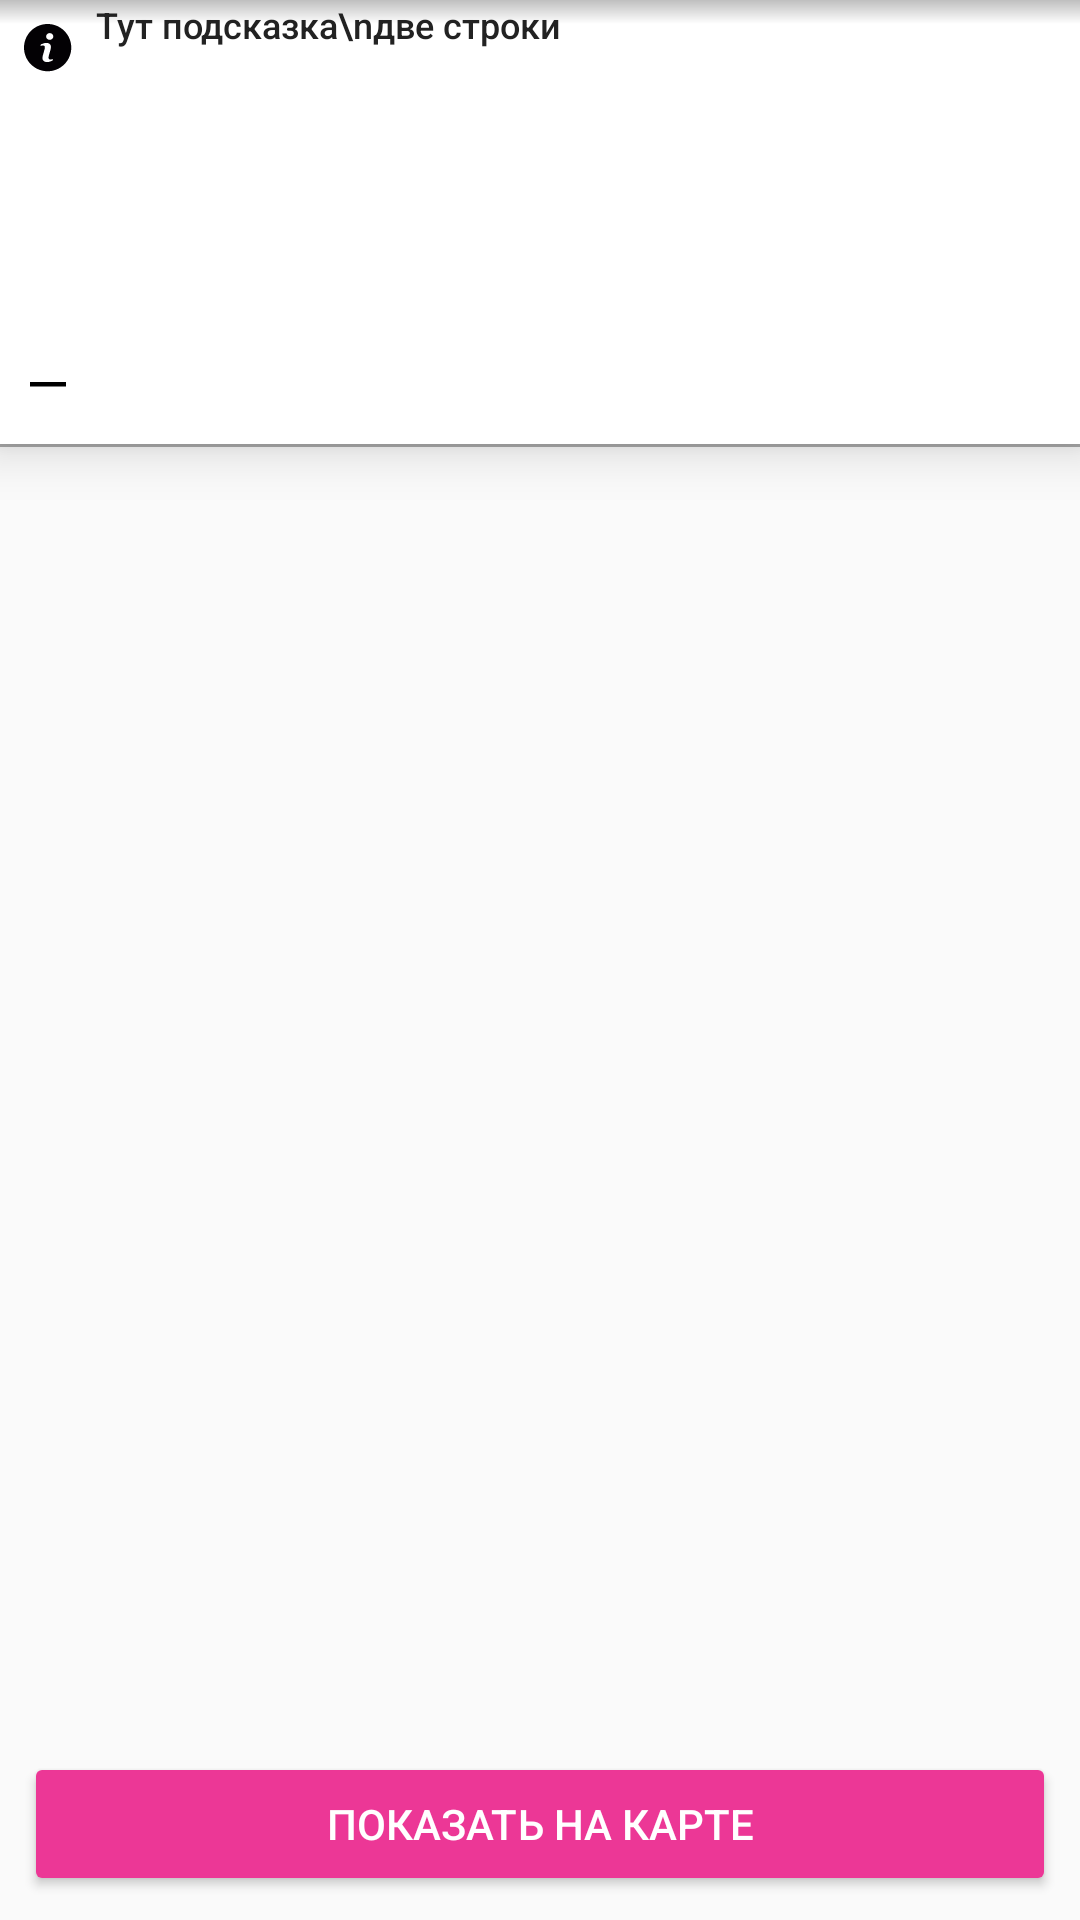

Write the Android layout XML for this screen, with the resource values it uses.
<!-- AndroidManifest.xml: application theme AppTheme -->
<!-- res/layout/fragment_address_list.xml -->
<?xml version="1.0" encoding="utf-8"?>
<androidx.constraintlayout.widget.ConstraintLayout xmlns:android="http://schemas.android.com/apk/res/android"
    xmlns:app="http://schemas.android.com/apk/res-auto"
    xmlns:tools="http://schemas.android.com/tools"
    android:layout_width="match_parent"
    android:layout_height="match_parent"
    tools:context=".uiOld.fragments.AddressListFragment">

    <include
        layout="@layout/include_hint_container"/>

    <View
        android:id="@+id/separator_line"
        android:layout_width="0dp"
        android:layout_height="1dp"
        android:background="#AAA"
        app:layout_constraintEnd_toEndOf="parent"
        app:layout_constraintStart_toStartOf="parent"
        app:layout_constraintTop_toBottomOf="@+id/hint_container" />

    <androidx.recyclerview.widget.RecyclerView
        android:id="@+id/list"
        android:layout_width="match_parent"
        android:layout_height="0dp"
        android:layout_marginBottom="8dp"
        app:layout_constraintBottom_toTopOf="@+id/map_button"
        app:layout_constraintEnd_toEndOf="parent"
        app:layout_constraintStart_toStartOf="parent"
        app:layout_constraintTop_toBottomOf="@+id/separator_line" />

    <Button
        android:id="@+id/map_button"
        style="@style/Widget.AppCompat.Button.Colored"
        android:layout_width="0dp"
        android:layout_height="48dp"
        android:layout_marginEnd="8dp"
        android:layout_marginStart="8dp"
        android:layout_marginBottom="8dp"
        android:elevation="2dp"
        android:text="@string/show_task_on_map"
        app:layout_constraintBottom_toBottomOf="parent"
        app:layout_constraintEnd_toEndOf="parent"
        app:layout_constraintStart_toStartOf="parent"/>

</androidx.constraintlayout.widget.ConstraintLayout>
<!-- res/layout/include_hint_container.xml (included above) -->
<?xml version="1.0" encoding="utf-8"?>
<androidx.constraintlayout.widget.ConstraintLayout xmlns:android="http://schemas.android.com/apk/res/android"
    xmlns:app="http://schemas.android.com/apk/res-auto"
    xmlns:tools="http://schemas.android.com/tools"
    android:id="@+id/hint_container"
    android:layout_width="match_parent"
    android:layout_height="wrap_content"
    android:orientation="horizontal"
    android:translationZ="10dp"
    android:background="@color/white"
    tools:layout_height="wrap_content">

    <View
        android:layout_width="match_parent"
        android:layout_height="8dp"
        android:background="@drawable/gradient_top"
        app:layout_constraintTop_toTopOf="parent" />

    <View
        android:layout_width="match_parent"
        android:layout_height="8dp"
        android:background="@drawable/gradient_bottom"
        app:layout_constraintBottom_toBottomOf="parent" />

    <ImageView
        android:id="@+id/hint_icon"
        android:layout_width="24dp"
        android:layout_height="24dp"
        android:layout_marginBottom="8dp"
        android:layout_marginEnd="8dp"
        android:paddingStart="8dp"
        android:paddingTop="8dp"
        android:src="@drawable/ic_info"
        app:layout_constraintStart_toStartOf="parent"
        app:layout_constraintTop_toTopOf="parent" />

    <ScrollView
        android:layout_width="0dp"
        android:layout_height="wrap_content"
        app:layout_constraintEnd_toEndOf="parent"
        app:layout_constraintStart_toEndOf="@id/hint_icon"
        app:layout_constraintTop_toTopOf="@id/hint_icon">

        <TextView
            android:id="@+id/hint_text"
            android:layout_width="match_parent"
            android:layout_height="wrap_content"
            android:layout_marginEnd="8dp"
            android:layout_marginStart="8dp"
            android:fontFamily="@string/text_font"
            android:gravity="start"
            android:textIsSelectable="true"
            android:textColor="#222"
            android:textSize="12sp"
            tools:text="Тут подсказка\nдве строки" />
    </ScrollView>

    <ImageView
        android:id="@+id/font_plus"
        android:layout_width="0dp"
        android:layout_height="wrap_content"
        android:adjustViewBounds="true"
        android:clickable="true"
        android:focusable="true"
        android:paddingStart="8dp"
        android:layout_marginTop="12dp"
        android:paddingTop="12dp"
        android:paddingBottom="12dp"
        app:layout_constraintEnd_toEndOf="@+id/hint_icon"
        app:layout_constraintStart_toStartOf="@+id/hint_icon"
        app:layout_constraintTop_toBottomOf="@+id/hint_icon"
        app:srcCompat="@drawable/ic_plus" />

    <ImageView
        android:id="@+id/font_minus"
        android:layout_width="0dp"
        android:layout_height="wrap_content"
        android:adjustViewBounds="true"
        android:clickable="true"
        android:focusable="true"
        android:paddingStart="8dp"
        android:paddingTop="12dp"
        android:paddingBottom="12dp"
        android:layout_marginTop="48dp"
        app:layout_constraintEnd_toEndOf="@+id/font_plus"
        app:layout_constraintStart_toStartOf="@+id/font_plus"
        app:layout_constraintTop_toBottomOf="@+id/font_plus"
        app:srcCompat="@drawable/ic_minus" />
</androidx.constraintlayout.widget.ConstraintLayout>
<!-- resources referenced by this layout -->
<resources>
  <color name="white">#ffffff</color>
  <!-- drawable gradient_top (drawable) -->
  <?xml version="1.0" encoding="utf-8"?>
  <shape xmlns:android="http://schemas.android.com/apk/res/android">
      <gradient android:startColor="#30ffffff" android:endColor="#40000000" android:angle="90"/>
  </shape>
  <!-- drawable ic_info (drawable) -->
  <vector xmlns:android="http://schemas.android.com/apk/res/android"
      android:width="24dp"
      android:height="24dp"
      android:viewportWidth="24"
      android:viewportHeight="24">
    <path
        android:pathData="M11.812,0C5.289,0 0,5.289 0,11.812s5.289,11.813 11.812,11.813s11.813,-5.29 11.813,-11.813S18.335,0 11.812,0zM14.271,18.307c-0.608,0.24 -1.092,0.422 -1.455,0.548c-0.362,0.126 -0.783,0.189 -1.262,0.189c-0.736,0 -1.309,-0.18 -1.717,-0.539s-0.611,-0.814 -0.611,-1.367c0,-0.215 0.015,-0.435 0.045,-0.659c0.031,-0.224 0.08,-0.476 0.147,-0.759l0.761,-2.688c0.067,-0.258 0.125,-0.503 0.171,-0.731c0.046,-0.23 0.068,-0.441 0.068,-0.633c0,-0.342 -0.071,-0.582 -0.212,-0.717c-0.143,-0.135 -0.412,-0.201 -0.813,-0.201c-0.196,0 -0.398,0.029 -0.605,0.09c-0.205,0.063 -0.383,0.12 -0.529,0.176l0.201,-0.828c0.498,-0.203 0.975,-0.377 1.43,-0.521c0.455,-0.146 0.885,-0.218 1.29,-0.218c0.731,0 1.295,0.178 1.692,0.53c0.395,0.353 0.594,0.812 0.594,1.376c0,0.117 -0.014,0.323 -0.041,0.617c-0.027,0.295 -0.078,0.564 -0.152,0.811l-0.757,2.68c-0.062,0.215 -0.117,0.461 -0.167,0.736c-0.049,0.275 -0.073,0.485 -0.073,0.626c0,0.356 0.079,0.599 0.239,0.728c0.158,0.129 0.435,0.194 0.827,0.194c0.185,0 0.392,-0.033 0.626,-0.097c0.232,-0.064 0.4,-0.121 0.506,-0.17L14.271,18.307zM14.137,7.429c-0.353,0.328 -0.778,0.492 -1.275,0.492c-0.496,0 -0.924,-0.164 -1.28,-0.492c-0.354,-0.328 -0.533,-0.727 -0.533,-1.193c0,-0.465 0.18,-0.865 0.533,-1.196c0.356,-0.332 0.784,-0.497 1.28,-0.497c0.497,0 0.923,0.165 1.275,0.497c0.353,0.331 0.53,0.731 0.53,1.196C14.667,6.703 14.49,7.101 14.137,7.429z"
        android:fillColor="#030104"/>
  </vector>
  <!-- drawable ic_minus (drawable) -->
  <vector android:height="24dp" android:viewportHeight="512"
      android:viewportWidth="512" android:width="24dp" xmlns:android="http://schemas.android.com/apk/res/android">
      <path android:fillColor="#FF000000" android:pathData="M64,234h384v48h-384z"/>
  </vector>
  <string name="show_task_on_map">Показать на карте</string>
  <string name="text_font">sans-serif-medium</string>
  <style name="AppTheme" parent="Theme.AppCompat.Light.NoActionBar">
          
          <item name="colorPrimary">@color/colorPrimary</item>
          <item name="colorPrimaryDark">@color/colorPrimaryDark</item>
          <item name="colorAccent">@color/colorAccent</item>
          <item name="android:autofilledHighlight">@android:color/transparent</item>
          <item name="android:forceDarkAllowed">false</item>
      </style>
  <color name="colorPrimary">#3F51B5</color>
  <color name="colorPrimaryDark">#303F9F</color>
  <color name="colorAccent">#EC3796</color>
</resources>
